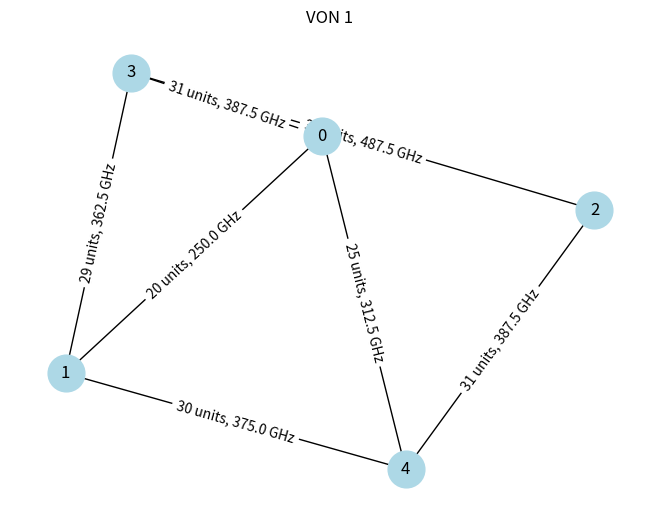
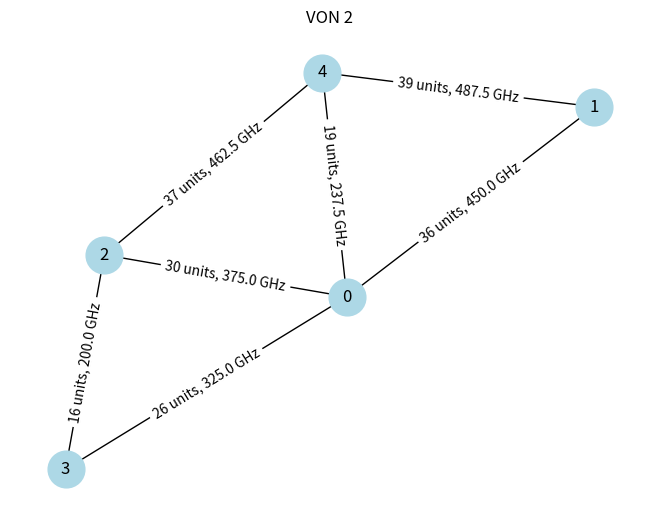
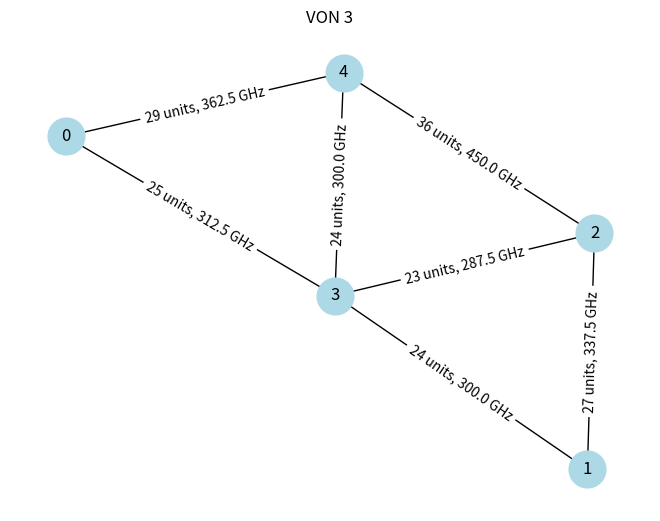
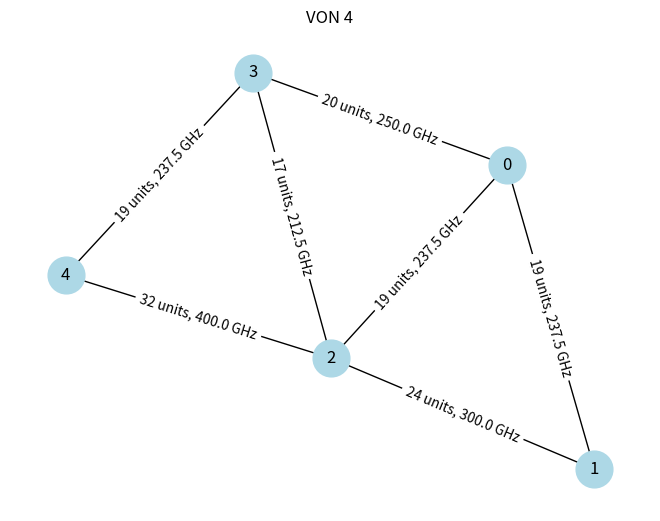
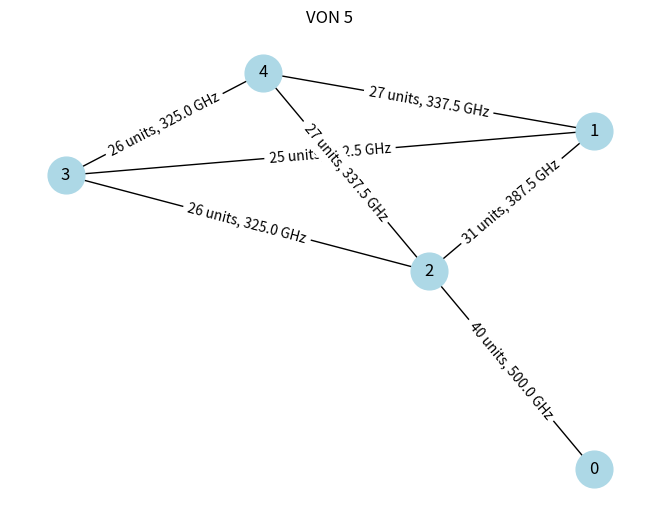
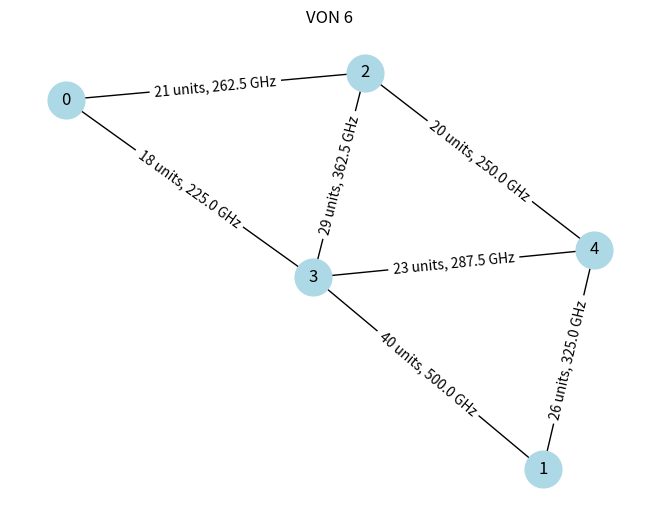
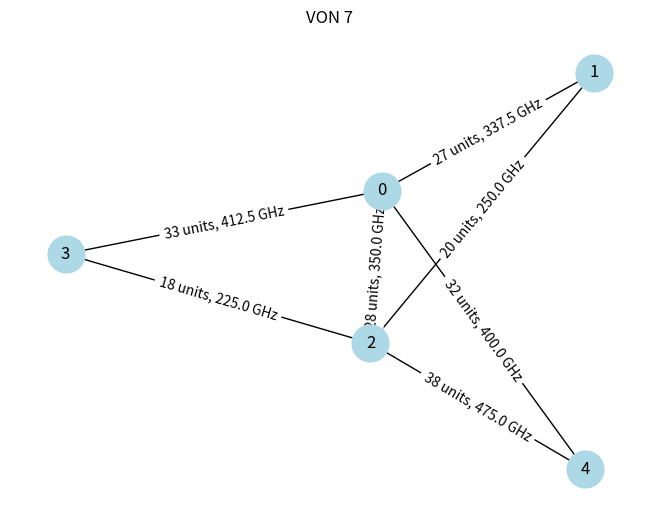
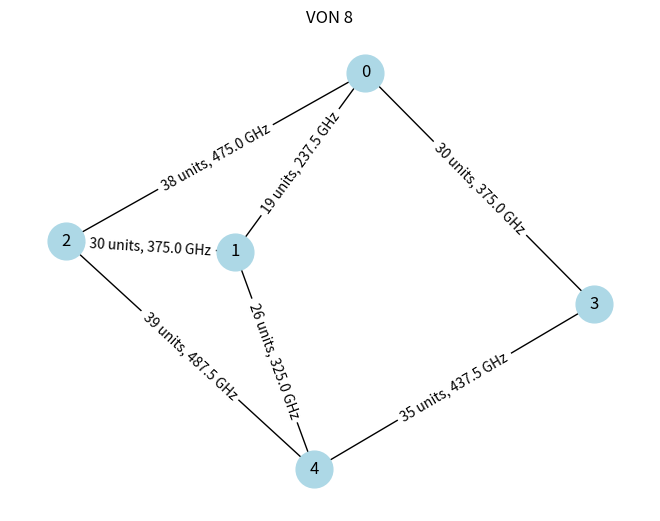
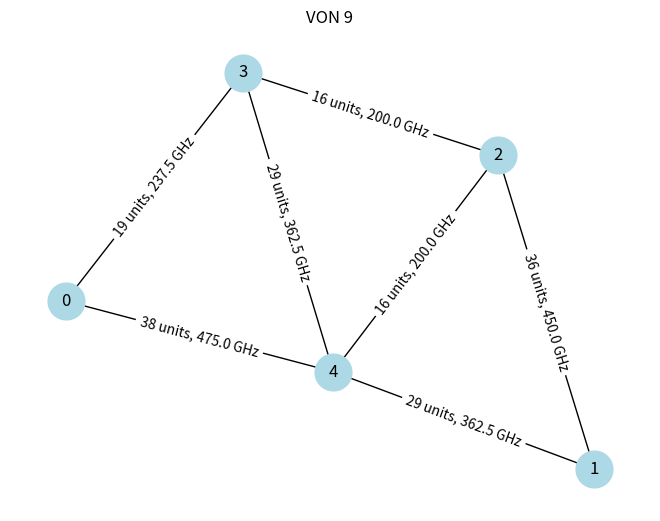
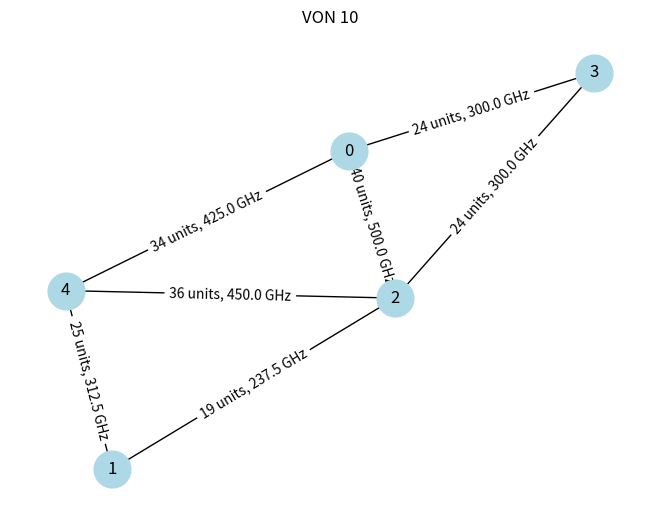
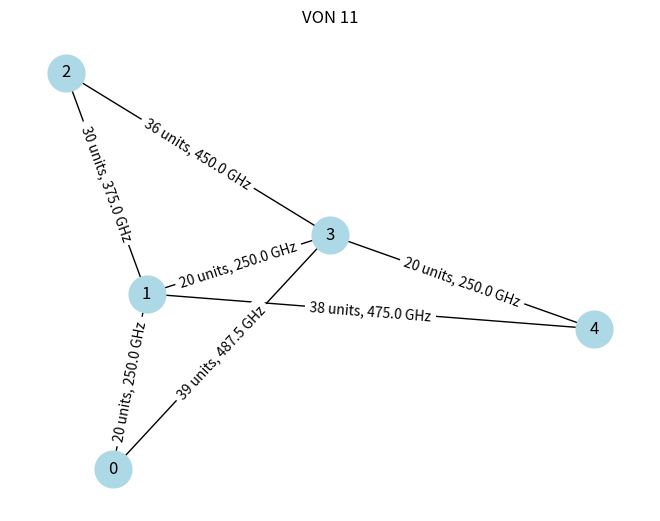
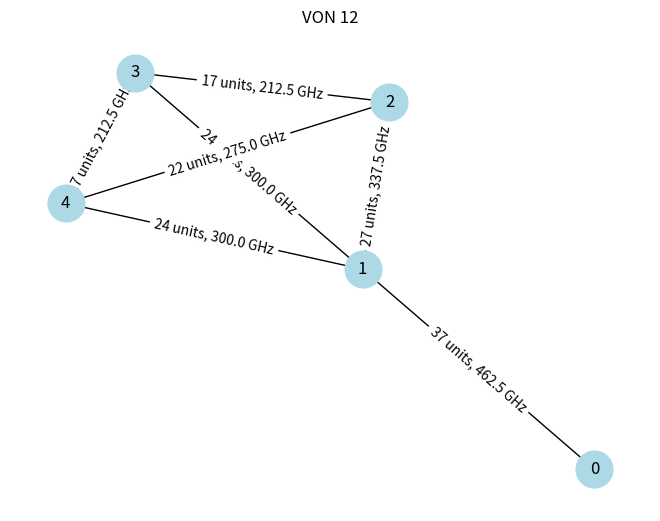
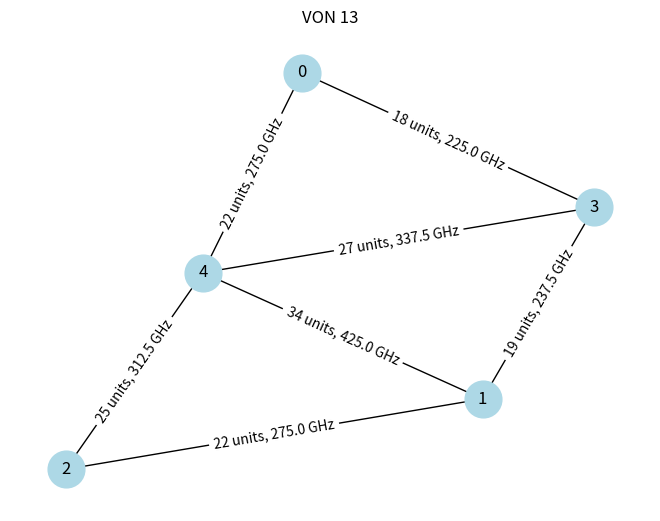
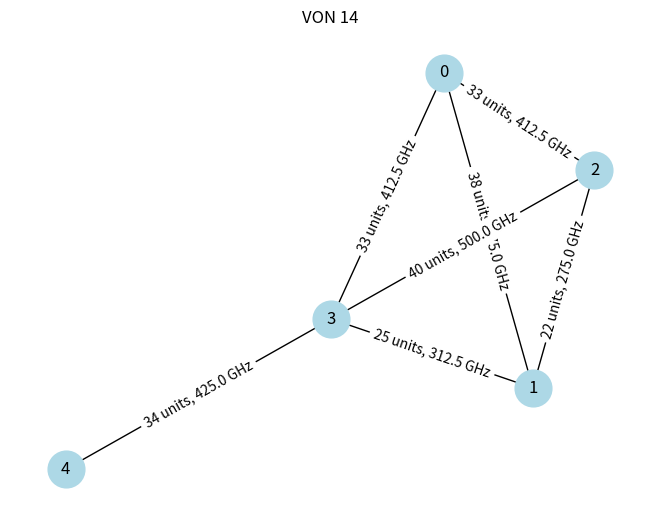
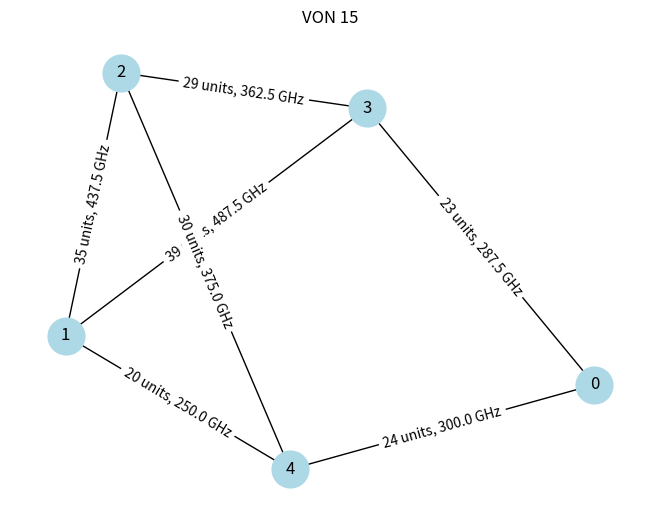
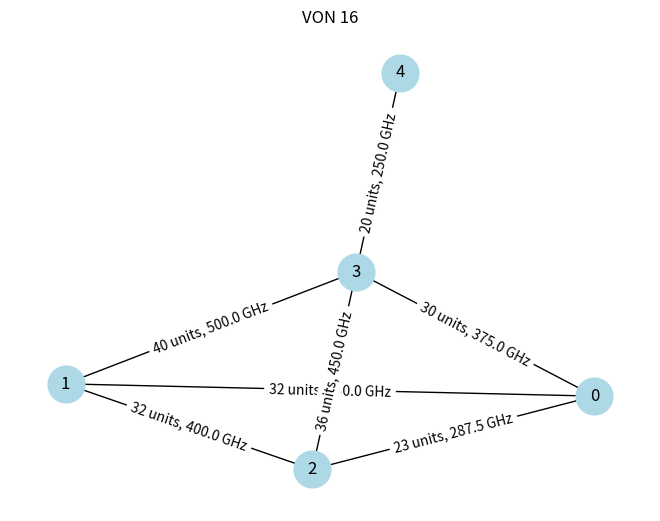

Recreate these plots in Python, in order.
#------------------------------------------------------------------------#
#Version        2.2.0

#Date           2024/01/14

#Update         基于2.1.0更改程序逻辑
#               1.修改生成von时由于随机链路重复而导致链路数不足7的bug
#               2.使用NPM方法将Von进行摆放，但逻辑仍待完善
#-----------------------------------------------------------------------#

import networkx as nx
import matplotlib.pyplot as plt
import random

# 创建VON函数
def create_von(num_von_nodes, num_von_links, min_bandwidth_unit, min_units, max_units):
    von = nx.Graph()
    nodes = list(range(num_von_nodes))
    von.add_nodes_from(nodes)

    # 设置每个节点的计算资源属性
    for node in von.nodes():
        von.nodes[node]['computing_resource'] = random.randint(5, 10)

    edges_added = 0
    while edges_added < num_von_links:
        n1, n2 = random.sample(nodes, 2)
        if not von.has_edge(n1, n2):
            num_units = random.randint(min_units, max_units)
            total_bandwidth = num_units * min_bandwidth_unit  # 转换为GHz
            von.add_edge(n1, n2, bandwidth=num_units, total_bandwidth=total_bandwidth)
            edges_added += 1

    return von

# 绘制并保存VON图像的函数
def plot_von(von, von_number):
    plt.figure()
    pos = nx.spring_layout(von)
    nx.draw(von, pos, with_labels=True, node_size=700, node_color='lightblue')
    # 正确解包每条边的信息
    labels = {(u, v): f"{data['bandwidth']} units, {data['total_bandwidth']} GHz" for u, v, data in von.edges(data=True)}
    nx.draw_networkx_edge_labels(von, pos, edge_labels=labels)
    plt.title(f"VON {von_number}")
    #plt.savefig(f"D:/graduation-design/毕设材料/仿真/output/VON_{von_number}.png")
    plt.close()

# 输出VON信息的函数
def print_von_info(von, von_number):
    print(f"\nVON {von_number} Information:")
    for node in von.nodes(data=True):
        print(f"Node {node[0]}, Computing Resource: {node[1]['computing_resource']}")
    for (u, v, data) in von.edges(data=True):  # 注意这里的改变
        print(f"Edge {u}-{v}, Bandwidth: {data['bandwidth']} units ({data['total_bandwidth']} GHz)")

# 初始化物理网络，并为每个节点分配计算资源
physical_network = nx.Graph()
edges_with_capacity = [
        (0, 1, 1100), (0, 2, 600), (0, 3, 1000), (1, 2, 1250), (1, 7, 1450),
    (2, 5, 1300), (3, 4, 600), (3, 8, 1450), (4, 5, 1100), (4, 6, 800),
    (5, 10, 1200), (5, 12, 1400), (6, 7, 700), (7, 9, 700), (8, 11, 800),
    (8, 13, 500), (9, 11, 500), (9, 13, 500), (11, 12, 300), (12, 13, 300),
]

for u, v, c in edges_with_capacity:
    physical_network.add_edge(u, v, capacity=1600)

for node in physical_network.nodes():
    physical_network.nodes[node]['computing_resource'] = 200

# 生成VONs
num_vons = 40
vons = [create_von(5, 7, 12.5, 16, 40) for _ in range(num_vons)]

# 输出每个VON的信息并保存图像
for i, von in enumerate(vons, start=1):
    print_von_info(von, i)
    plot_von(von, i)

# NPM算法 - 映射VONs到物理网络
def npm_algorithm(physical_network, vons):
    print("开始映射算法")
    aux_network = physical_network.copy()
    von_mappings = {}

    for von_number, von in enumerate(vons, start=1):
        print(f"处理 VON {von_number}")
        von_mappings[von_number] = {'node_mappings': {}, 'link_mappings': {}}
        for vn_id, vn_data in von.nodes(data=True):
            for pn_id, pn_data in aux_network.nodes(data=True):
                if vn_data['computing_resource'] <= pn_data['computing_resource'] and pn_id not in von_mappings[von_number]['node_mappings'].values():
                    aux_network.nodes[pn_id]['computing_resource'] -= vn_data['computing_resource']
                    von_mappings[von_number]['node_mappings'][vn_id] = pn_id
                    print(f"映射 VON {von_number} 的虚拟节点 {vn_id} 到物理节点 {pn_id}")
                    break
            else:
                print(f"错误: VON {von_number} 的虚拟节点 {vn_id} 由于资源不足无法映射。")
                return von_mappings  # 返回当前映射状态

        for edge in von.edges(data=True):
            source, target, edge_data = edge
            try:
                path = nx.shortest_path(aux_network, source, target, weight='capacity')
                # 检查路径上的每条链路是否有足够的标准单位带宽
                if all(aux_network[u][v]['capacity'] >= edge_data['bandwidth'] for u, v in zip(path[:-1], path[1:])):
                    # 更新物理链路的容量
                    for u, v in zip(path[:-1], path[1:]):
                        aux_network[u][v]['capacity'] -= edge_data['bandwidth']
                    von_mappings[von_number]['link_mappings'][(source, target)] = path
                else:
                    print(f"Error: No sufficient capacity on physical path for VON {von_number}, Virtual Link {source}-{target}")
                    return von_mappings
            except nx.NetworkXNoPath:
                print(f"Error: No path available for VON {von_number}, Virtual Link {source}-{target}")
                return von_mappings

    return von_mappings

# 使用NPM算法放置VONs，并获取映射关系
von_mappings = npm_algorithm(physical_network, vons)

# 如果有映射关系则输出
if von_mappings:
    for von_number, mapping in von_mappings.items():
        print(f"\nVON {von_number} 映射结果:")
        for vn_id, pn_id in mapping['node_mappings'].items():
            print(f"  虚拟节点 {vn_id} -> 物理节点 {pn_id}")
        for (source, target), path in mapping['link_mappings'].items():
            print(f"  虚拟链路 {source}-{target} -> 物理路径 {path}")
else:
    print("映射过程中出现错误，未能完成映射。")
